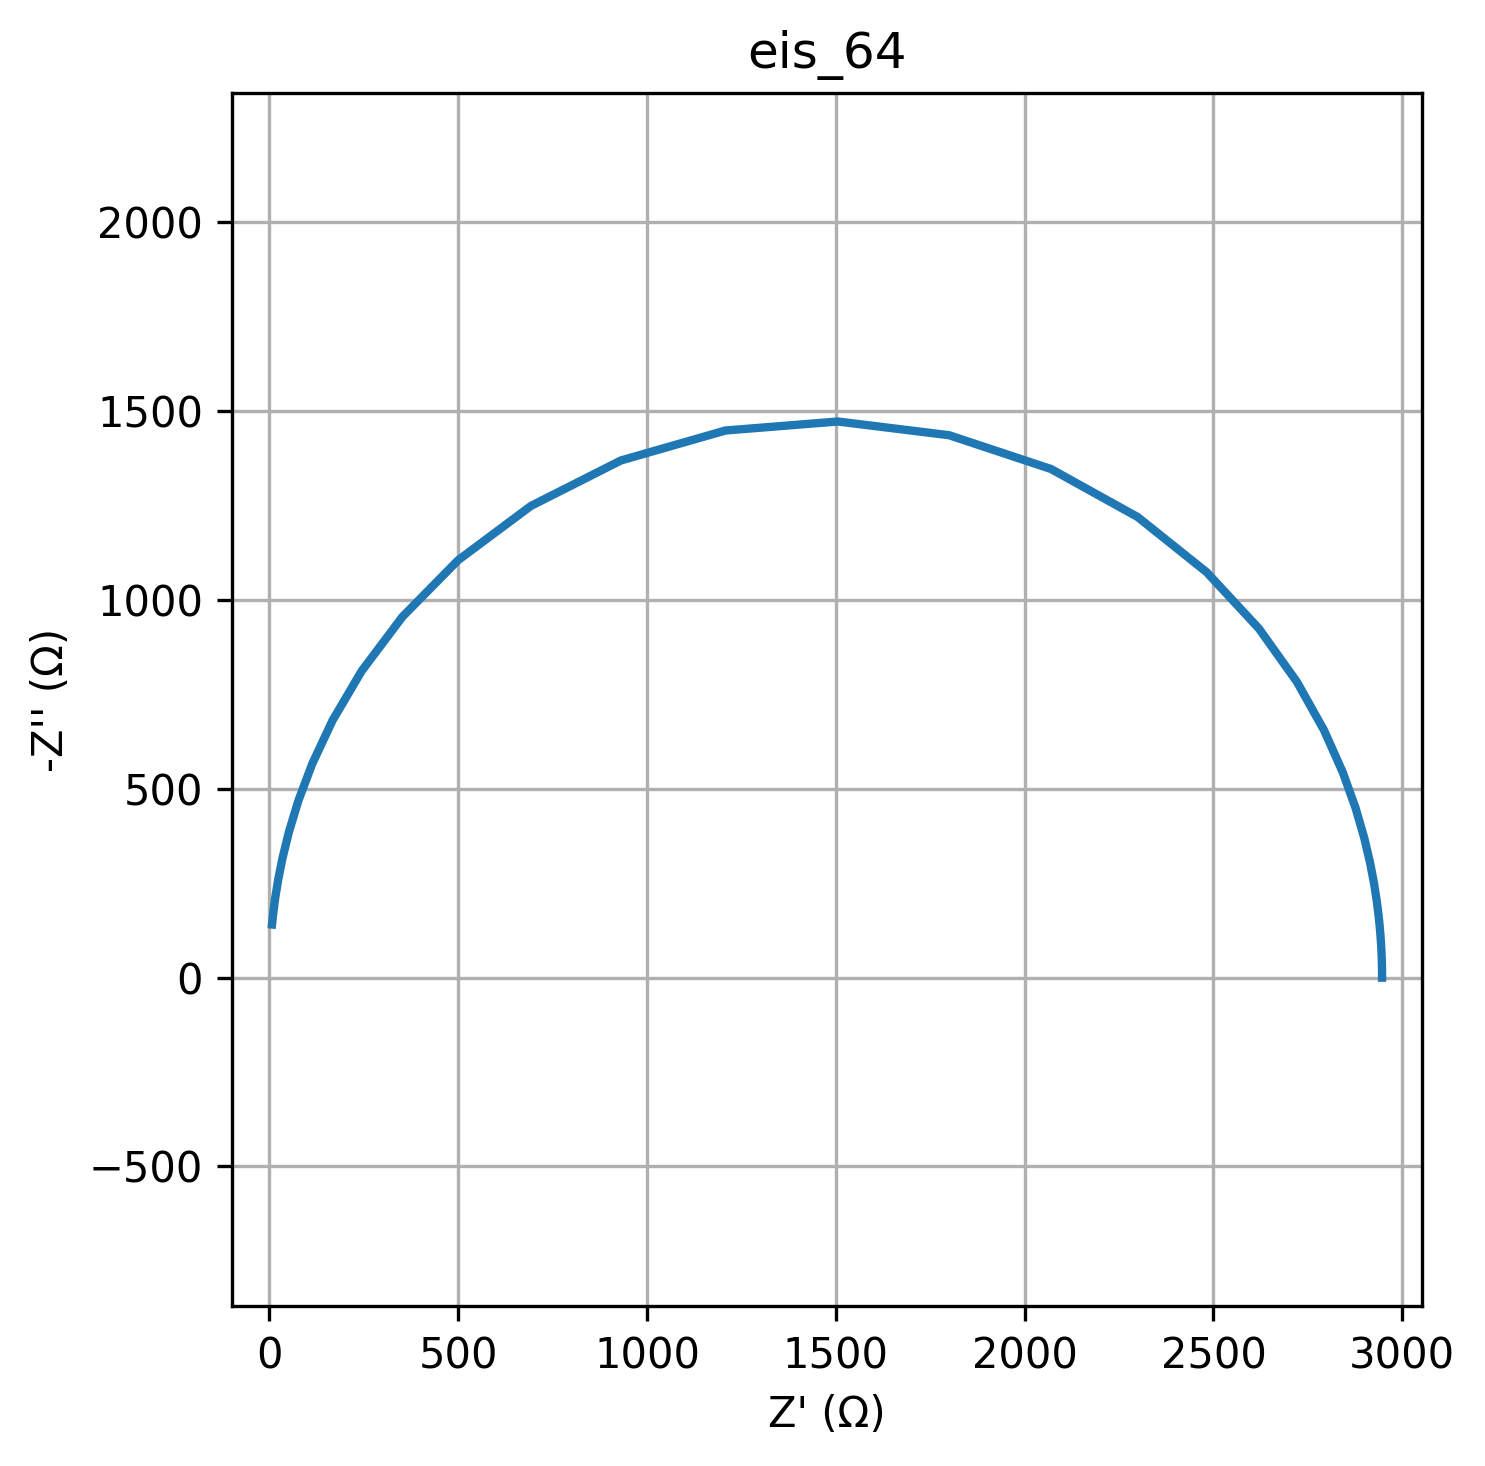

Data behind this chart, as committed beside it:
freq, Z_real, Z_imag
0.01, 2947, -0.006152
0.01226, 2947, -0.007545
0.01504, 2947, -0.009252
0.01844, 2947, -0.01135
0.02262, 2947, -0.01391
0.02774, 2947, -0.01706
0.03401, 2947, -0.02093
0.04171, 2947, -0.02566
0.05115, 2947, -0.03147
0.06273, 2947, -0.03859
0.07693, 2947, -0.04733
0.09434, 2947, -0.05804
0.1157, 2947, -0.07118
0.1419, 2947, -0.08728
0.174, 2947, -0.107
0.2134, 2947, -0.1313
0.2617, 2947, -0.161
0.3209, 2947, -0.1974
0.3935, 2947, -0.2421
0.4826, 2947, -0.2969
0.5918, 2947, -0.3641
0.7257, 2947, -0.4465
0.89, 2947, -0.5475
1.091, 2947, -0.6714
1.338, 2947, -0.8234
1.641, 2947, -1.01
2.013, 2947, -1.238
2.468, 2947, -1.519
3.027, 2947, -1.862
3.712, 2947, -2.284
4.552, 2947, -2.801
5.583, 2947, -3.435
6.846, 2947, -4.212
8.396, 2947, -5.165
10.3, 2947, -6.334
12.63, 2947, -7.768
15.48, 2947, -9.526
18.99, 2947, -11.68
23.29, 2947, -14.33
28.56, 2946, -17.57
35.02, 2946, -21.54
42.94, 2946, -26.42
52.66, 2946, -32.4
64.58, 2946, -39.73
79.2, 2946, -48.71
97.13, 2945, -59.73
119.1, 2945, -73.24
146.1, 2944, -89.78
179.1, 2942, -110.1
219.7, 2940, -134.9
269.4, 2937, -165.2
330.4, 2933, -202.3
405.1, 2926, -247.5
496.8, 2915, -302.4
609.3, 2900, -368.9
747.2, 2877, -448.8
916.3, 2843, -543.8
1124, 2793, -655.2
1378, 2721, -783
1690, 2620, -924.6
... 20 more rows
